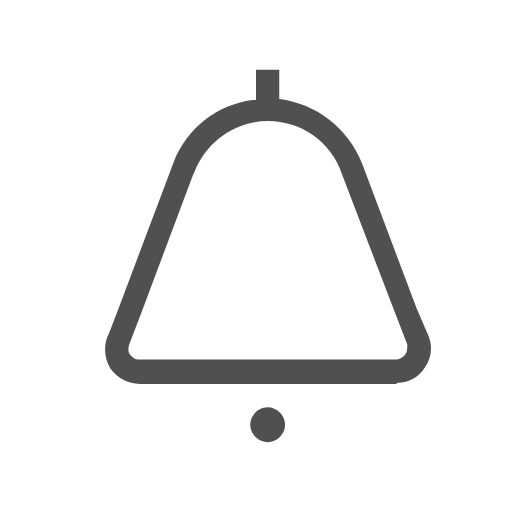
t = 0.00 s
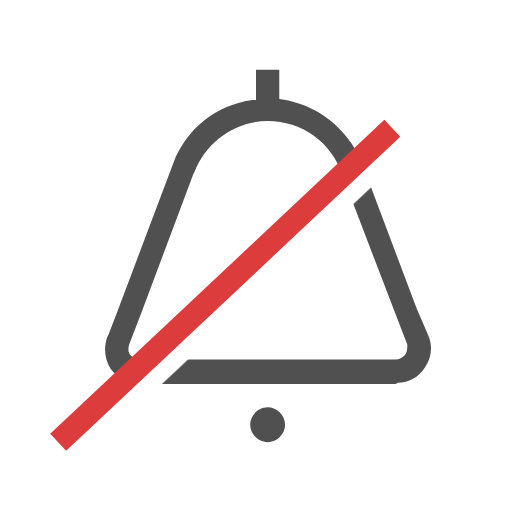
t = 0.56 s
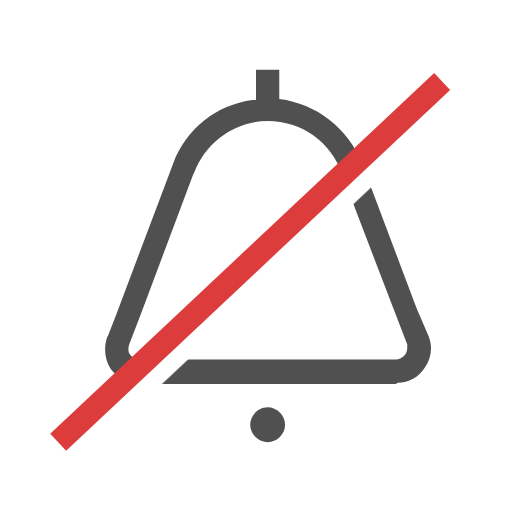
t = 1.31 s
t = 1.86 s: frame unchanged from t = 1.31 s, image omitted
t = 2.42 s: frame unchanged from t = 1.31 s, image omitted
t = 3.00 s: frame unchanged from t = 0.00 s, image omitted

The animated SVG that drew these frames (rendered in a browser with its animation timeline set to each time). Animation: 2 CSS @keyframes rules; one cycle of 3.00 s.

<svg version="1.1" id="Ebene_1" xmlns="http://www.w3.org/2000/svg" xmlns:xlink="http://www.w3.org/1999/xlink" x="0px" y="0px"
	 viewBox="0 0 44 44" height="188px" style="enable-background:new 0 0 44 44;" xml:space="preserve">
  <style type="text/css">
     svg{ _background-color: #ccc;}
     @keyframes dash-animation {
        0% {filter: blur(50px);}
        100% {filter: blur(0px);}
      }

    @keyframes drawdash{
      0% {
        stroke-dashoffset: 45.27692413330078;
      }
      25% {
        stroke-dashoffset: 0;
      }
      99% {
        stroke-dashoffset: 0;
      }
    }
     #dash {
        stroke-width: 2;
        stroke-dasharray: 45.27692413330078;
        stroke-dashoffset: 45.27692413330078;
        transition: stroke-dashoffset 1s ease;
        animation: drawdash 3s ease-in-out 1;
       stroke:#DC3C3C;
       stroke-miterlimit:10;
       fill:none;
       filter: drop-shadow(0px 2px 0px white);
     }
  </style>
	<path style="fill:#505050;" d="M23,10.4c-2.8,0-5.3,1.8-6.3,4.4L16.6,15l-4.5,12l-1,2.6c-0.1,0.3-0.1,0.7,0.1,0.9
	c0.2,0.2,0.4,0.4,0.7,0.4l0.1,0h22c0.3,0,0.6-0.2,0.8-0.4C35,30.3,35,30,35,29.7l0-0.1l-1.2-3.1L29.4,15
	C28.5,12.2,25.9,10.4,23,10.4z M24,6v2.5c3.2,0.4,5.9,2.5,7.1,5.5l4.7,12.5l1,2.3c0.4,0.9,0.3,2-0.3,2.8c-0.5,0.8-1.4,1.3-2.3,1.3
	L34,33H12c-1,0-1.9-0.5-2.5-1.3C9,30.9,8.9,29.9,9.2,29l0.1-0.2L10,27l4.9-13c1.1-2.9,3.7-5,6.8-5.4l0.3,0V6H24z M23,35
	c0.8,0,1.5,0.7,1.5,1.5S23.8,38,23,38s-1.5-0.7-1.5-1.5S22.2,35,23,35z"/>
	<line id="dash" x1="5" y1="38" x2="38" y2="7"/>
</svg>
